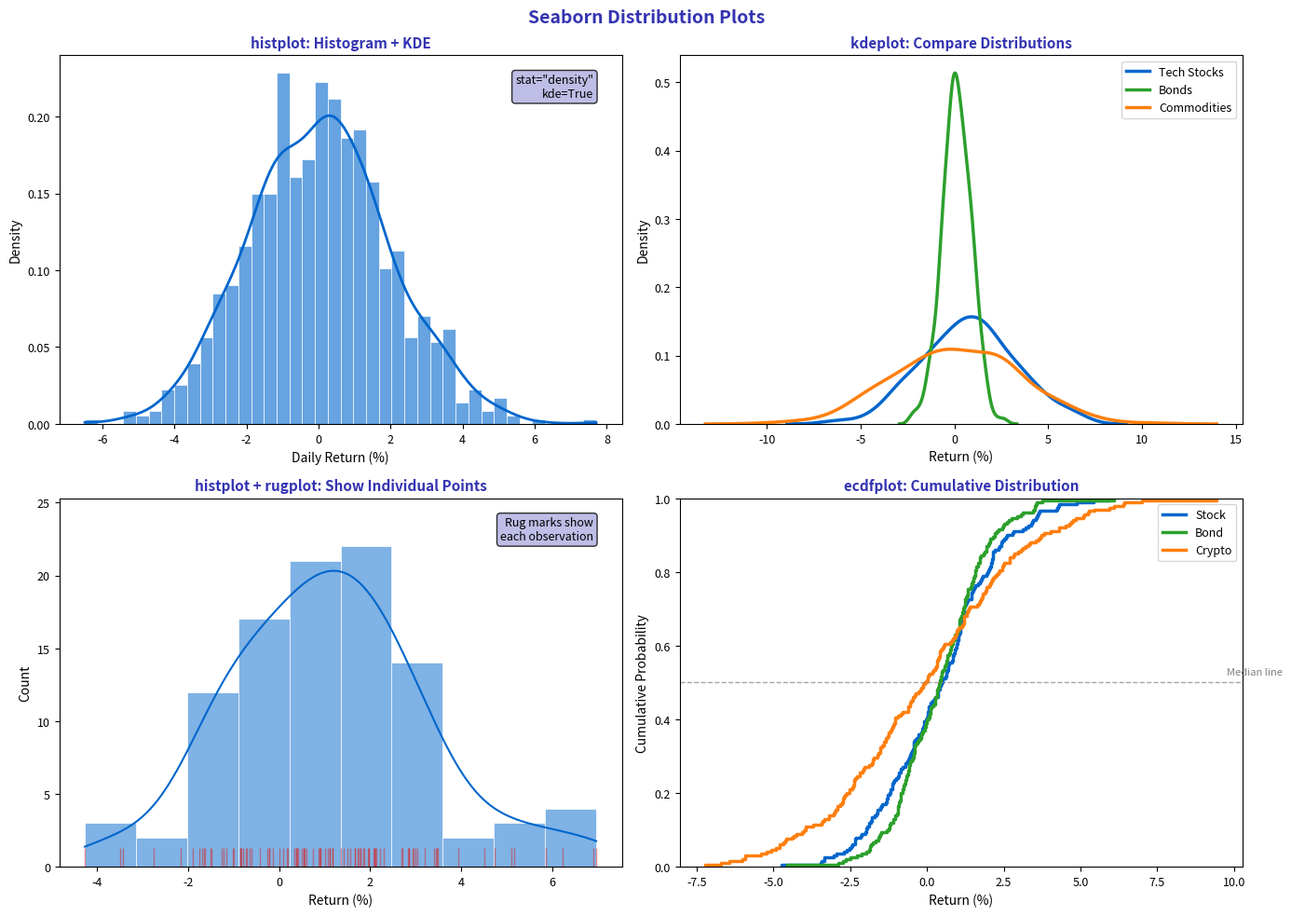

Source code (Python): (Note: this script raises an exception after producing the figure.)
"""Distribution Plots - Visualizing data distributions with seaborn"""
import matplotlib.pyplot as plt
import seaborn as sns
import numpy as np
import pandas as pd
from pathlib import Path

plt.rcParams.update({
    'font.size': 10,
    'axes.labelsize': 10,
    'axes.titlesize': 11,
    'xtick.labelsize': 9,
    'ytick.labelsize': 9,
    'legend.fontsize': 9,
    'figure.figsize': (10, 6),
    'figure.dpi': 150
})

MLPURPLE = '#3333B2'
MLLAVENDER = '#ADADE0'
MLBLUE = '#0066CC'
MLORANGE = '#FF7F0E'
MLGREEN = '#2CA02C'
MLRED = '#D62728'

np.random.seed(42)

fig, axes = plt.subplots(2, 2, figsize=(14, 10))
fig.suptitle('Seaborn Distribution Plots', fontsize=14, fontweight='bold', color=MLPURPLE)

# Plot 1: histplot with multiple options
ax1 = axes[0, 0]
returns = np.random.normal(0, 2, 1000)

sns.histplot(returns, bins=40, kde=True, ax=ax1, color=MLBLUE, alpha=0.6,
             stat='density', edgecolor='white', linewidth=0.5,
             line_kws={'linewidth': 2, 'color': MLRED})

ax1.set_title('histplot: Histogram + KDE', fontsize=11, fontweight='bold', color=MLPURPLE)
ax1.set_xlabel('Daily Return (%)', fontsize=10)
ax1.set_ylabel('Density', fontsize=10)

# Add annotation
ax1.text(0.95, 0.95, 'stat="density"\nkde=True',
         transform=ax1.transAxes, ha='right', va='top',
         fontsize=9, bbox=dict(boxstyle='round', facecolor=MLLAVENDER, alpha=0.8))

# Plot 2: kdeplot - kernel density estimation
ax2 = axes[0, 1]

# Multiple distributions
tech_returns = np.random.normal(0.5, 2.5, 500)
bond_returns = np.random.normal(0.1, 0.8, 500)
commodity_returns = np.random.normal(0.2, 3.5, 500)

sns.kdeplot(tech_returns, ax=ax2, color=MLBLUE, linewidth=2.5, label='Tech Stocks')
sns.kdeplot(bond_returns, ax=ax2, color=MLGREEN, linewidth=2.5, label='Bonds')
sns.kdeplot(commodity_returns, ax=ax2, color=MLORANGE, linewidth=2.5, label='Commodities')

ax2.set_title('kdeplot: Compare Distributions', fontsize=11, fontweight='bold', color=MLPURPLE)
ax2.set_xlabel('Return (%)', fontsize=10)
ax2.set_ylabel('Density', fontsize=10)
ax2.legend(fontsize=9)

# Plot 3: rugplot and displot features
ax3 = axes[1, 0]

sample_returns = np.random.normal(1, 2, 100)

sns.histplot(sample_returns, kde=True, ax=ax3, color=MLBLUE, alpha=0.5,
             edgecolor='white', linewidth=0.5)
sns.rugplot(sample_returns, ax=ax3, color=MLRED, alpha=0.5, height=0.05)

ax3.set_title('histplot + rugplot: Show Individual Points', fontsize=11, fontweight='bold', color=MLPURPLE)
ax3.set_xlabel('Return (%)', fontsize=10)
ax3.set_ylabel('Count', fontsize=10)

ax3.text(0.95, 0.95, 'Rug marks show\neach observation',
         transform=ax3.transAxes, ha='right', va='top',
         fontsize=9, bbox=dict(boxstyle='round', facecolor=MLLAVENDER, alpha=0.8))

# Plot 4: ecdfplot - empirical cumulative distribution
ax4 = axes[1, 1]

# Create asset returns
np.random.seed(42)
df = pd.DataFrame({
    'Return': np.concatenate([
        np.random.normal(0.5, 2, 200),
        np.random.normal(0.3, 1.5, 200),
        np.random.normal(0.2, 3, 200)
    ]),
    'Asset': ['Stock'] * 200 + ['Bond'] * 200 + ['Crypto'] * 200
})

for asset, color in zip(['Stock', 'Bond', 'Crypto'], [MLBLUE, MLGREEN, MLORANGE]):
    data = df[df['Asset'] == asset]['Return']
    sns.ecdfplot(data, ax=ax4, color=color, linewidth=2.5, label=asset)

ax4.axhline(0.5, color='gray', linestyle='--', linewidth=1, alpha=0.7)
ax4.text(ax4.get_xlim()[1] * 0.95, 0.52, 'Median line', fontsize=8, color='gray')

ax4.set_title('ecdfplot: Cumulative Distribution', fontsize=11, fontweight='bold', color=MLPURPLE)
ax4.set_xlabel('Return (%)', fontsize=10)
ax4.set_ylabel('Cumulative Probability', fontsize=10)
ax4.legend(fontsize=9)

plt.tight_layout()
plt.savefig(Path(__file__).parent / 'chart.pdf', dpi=300, bbox_inches='tight')
plt.close()
